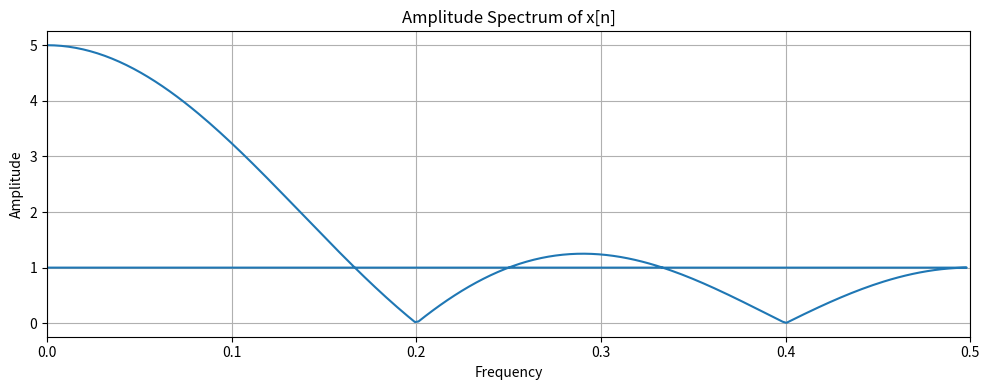

Write the Python code that produced this figure.
import numpy as np
import matplotlib.pyplot as plt
import os

# パラメータ設定
N = 5
n = np.arange(-10, 20)  # 十分な範囲で評価

# ステップ関数u0[n]
u0 = lambda n: np.where(n >= 0, 1, 0)

# x[n] = u0[n] - u0[n - N]
x_n = u0(n) - u0(n - N)

# FFT
X_k = np.fft.fft(x_n, n=512)  # ゼロパディングで高解像度
freq = np.fft.fftfreq(len(X_k), d=1)

# 振幅スペクトル
amplitude_spectrum = np.abs(X_k)

# プロット
plt.figure(figsize=(10, 4))
plt.plot(freq, amplitude_spectrum)
plt.title("Amplitude Spectrum of x[n]")
plt.xlabel("Frequency")
plt.ylabel("Amplitude")
plt.grid(True)
plt.xlim(0, 0.5)  # 0〜0.5の正の周波数部分を表示
plt.tight_layout()

# 保存先
output_path = "./exercises/2.2/fig/2.2.2.png"
os.makedirs(os.path.dirname(output_path), exist_ok=True)
plt.savefig(output_path)

output_path
